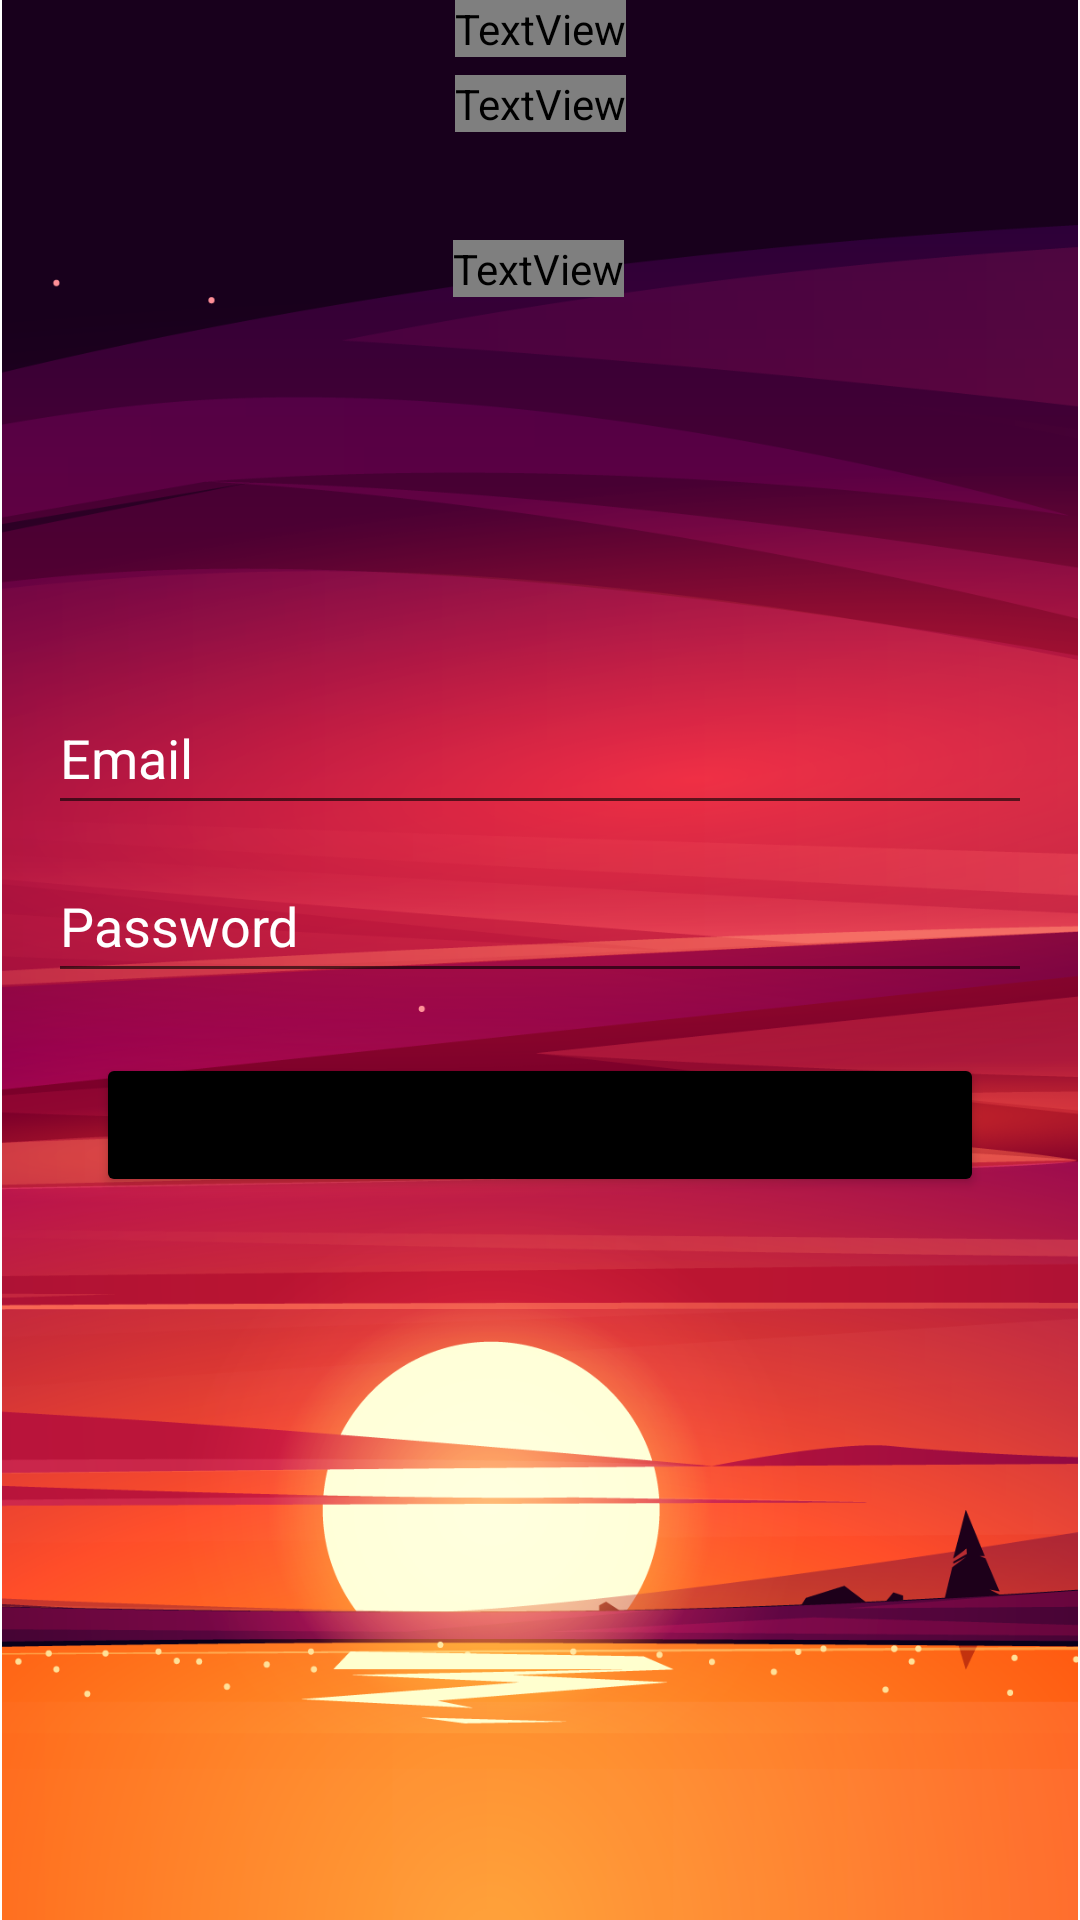

Write the Android layout XML for this screen, with the resource values it uses.
<!-- AndroidManifest.xml: application theme Theme.AuthenticatorApp -->
<!-- res/layout/activity_login.xml -->
<?xml version="1.0" encoding="utf-8"?>
<androidx.constraintlayout.widget.ConstraintLayout xmlns:android="http://schemas.android.com/apk/res/android"
    xmlns:app="http://schemas.android.com/apk/res-auto"
    xmlns:tools="http://schemas.android.com/tools"
    android:layout_width="match_parent"
    android:layout_height="match_parent"
    tools:context=".LoginActivity">

    <ImageView
        android:id="@+id/BackgroundImage"
        android:layout_width="0dp"
        android:layout_height="0dp"
        android:contentDescription="@string/background_string"
        app:layout_constraintBottom_toBottomOf="parent"
        app:layout_constraintEnd_toEndOf="parent"
        app:layout_constraintHorizontal_bias="0.0"
        app:layout_constraintStart_toStartOf="parent"
        app:layout_constraintTop_toTopOf="parent"
        app:layout_constraintVertical_bias="0.0"
        app:srcCompat="@drawable/background" />

    <TextView
        android:id="@+id/textView3"
        android:layout_width="wrap_content"
        android:layout_height="wrap_content"
        android:layout_marginTop="12dp"
        android:fontFamily="@font/aladin"
        android:text="@string/dont_have_an_account_string"
        android:textColor="#FFFFFF"
        android:textSize="20sp"
        app:layout_constraintEnd_toEndOf="parent"
        app:layout_constraintStart_toStartOf="parent"
        app:layout_constraintTop_toBottomOf="@+id/RegisterButton" />

    <TextView
        android:id="@+id/textView"
        android:layout_width="wrap_content"
        android:layout_height="wrap_content"
        android:fontFamily="@font/bungee_shade"
        android:text="@string/authenticator_app_string"
        android:textColor="#FFFFFF"
        android:textSize="24sp"
        app:layout_constraintBottom_toBottomOf="@+id/BackgroundImage"
        app:layout_constraintEnd_toEndOf="parent"
        app:layout_constraintStart_toStartOf="parent"
        app:layout_constraintTop_toTopOf="parent"
        app:layout_constraintVertical_bias="0.04000002" />

    <TextView
        android:id="@+id/textView2"
        android:layout_width="wrap_content"
        android:layout_height="wrap_content"
        android:layout_marginTop="36dp"
        android:fontFamily="@font/aladin"
        android:text="@string/login_string"
        android:textColor="#FFFFFF"
        android:textSize="20sp"
        app:layout_constraintEnd_toEndOf="parent"
        app:layout_constraintHorizontal_bias="0.498"
        app:layout_constraintStart_toStartOf="parent"
        app:layout_constraintTop_toBottomOf="@+id/textView" />

    <EditText
        android:id="@+id/emailInput"
        android:layout_width="0dp"
        android:layout_height="wrap_content"
        android:layout_marginStart="16dp"
        android:layout_marginTop="128dp"
        android:layout_marginEnd="16dp"
        android:autofillHints=""
        android:ems="10"
        android:hint="@string/email_string"
        android:inputType="textEmailAddress"
        android:minHeight="48dp"
        android:textColor="@color/white"
        android:textColorHint="@color/white"
        app:layout_constraintEnd_toEndOf="parent"
        app:layout_constraintHorizontal_bias="0.0"
        app:layout_constraintStart_toStartOf="parent"
        app:layout_constraintTop_toBottomOf="@+id/textView2" />

    <EditText
        android:id="@+id/editTextTextPassword"
        android:layout_width="0dp"
        android:layout_height="wrap_content"
        android:layout_marginStart="16dp"
        android:layout_marginTop="8dp"
        android:layout_marginEnd="16dp"
        android:ems="10"
        android:hint="@string/password_string"
        android:importantForAutofill="no"
        android:inputType="textPassword"
        android:minHeight="48dp"
        android:textColorHint="@color/white"
        app:layout_constraintEnd_toEndOf="@+id/BackgroundImage"
        app:layout_constraintHorizontal_bias="0.0"
        app:layout_constraintStart_toStartOf="parent"
        app:layout_constraintTop_toBottomOf="@+id/emailInput" />

    <Button
        android:id="@+id/LoginButton"
        android:layout_width="0dp"
        android:layout_height="wrap_content"
        android:layout_marginStart="32dp"
        android:layout_marginTop="20dp"
        android:layout_marginEnd="32dp"
        android:backgroundTint="@color/black"
        android:text="@string/loginbutton_string"
        app:layout_constraintEnd_toEndOf="parent"
        app:layout_constraintHorizontal_bias="0.0"
        app:layout_constraintStart_toStartOf="parent"
        app:layout_constraintTop_toBottomOf="@+id/editTextTextPassword" />
</androidx.constraintlayout.widget.ConstraintLayout>
<!-- resources referenced by this layout -->
<resources>
  <!-- drawable background: png bitmap (drawable, 418492 bytes) -->
  <string name="authenticator_app_string">Authenticator App</string>
  <string name="background_string">Background</string>
  <string name="dont_have_an_account_string">Dont have an account?</string>
  <string name="email_string">Email</string>
  <string name="login_string">Login</string>
  <string name="loginbutton_string">LOGIN</string>
  <string name="password_string">Password</string>
  <style name="Theme.AuthenticatorApp" parent="Theme.MaterialComponents.DayNight.NoActionBar">
          
          <item name="colorPrimary">@color/black</item>
          <item name="colorPrimaryVariant">@color/black</item>
          <item name="colorOnPrimary">@color/white</item>
          
          <item name="colorSecondary">@color/teal_200</item>
          <item name="colorSecondaryVariant">@color/teal_700</item>
          <item name="colorOnSecondary">@color/black</item>
          
          <item name="android:statusBarColor" tools:targetApi="l">?attr/colorPrimaryVariant</item>
          
      </style>
  <!-- not gathered from this repository: default colours our renderer supplied (Android Studio template values) -->
  <color name="teal_200">#FF03DAC5</color>
  <color name="teal_700">#FF018786</color>
  <color name="black">#FF000000</color>
  <color name="white">#FFFFFFFF</color>
</resources>
